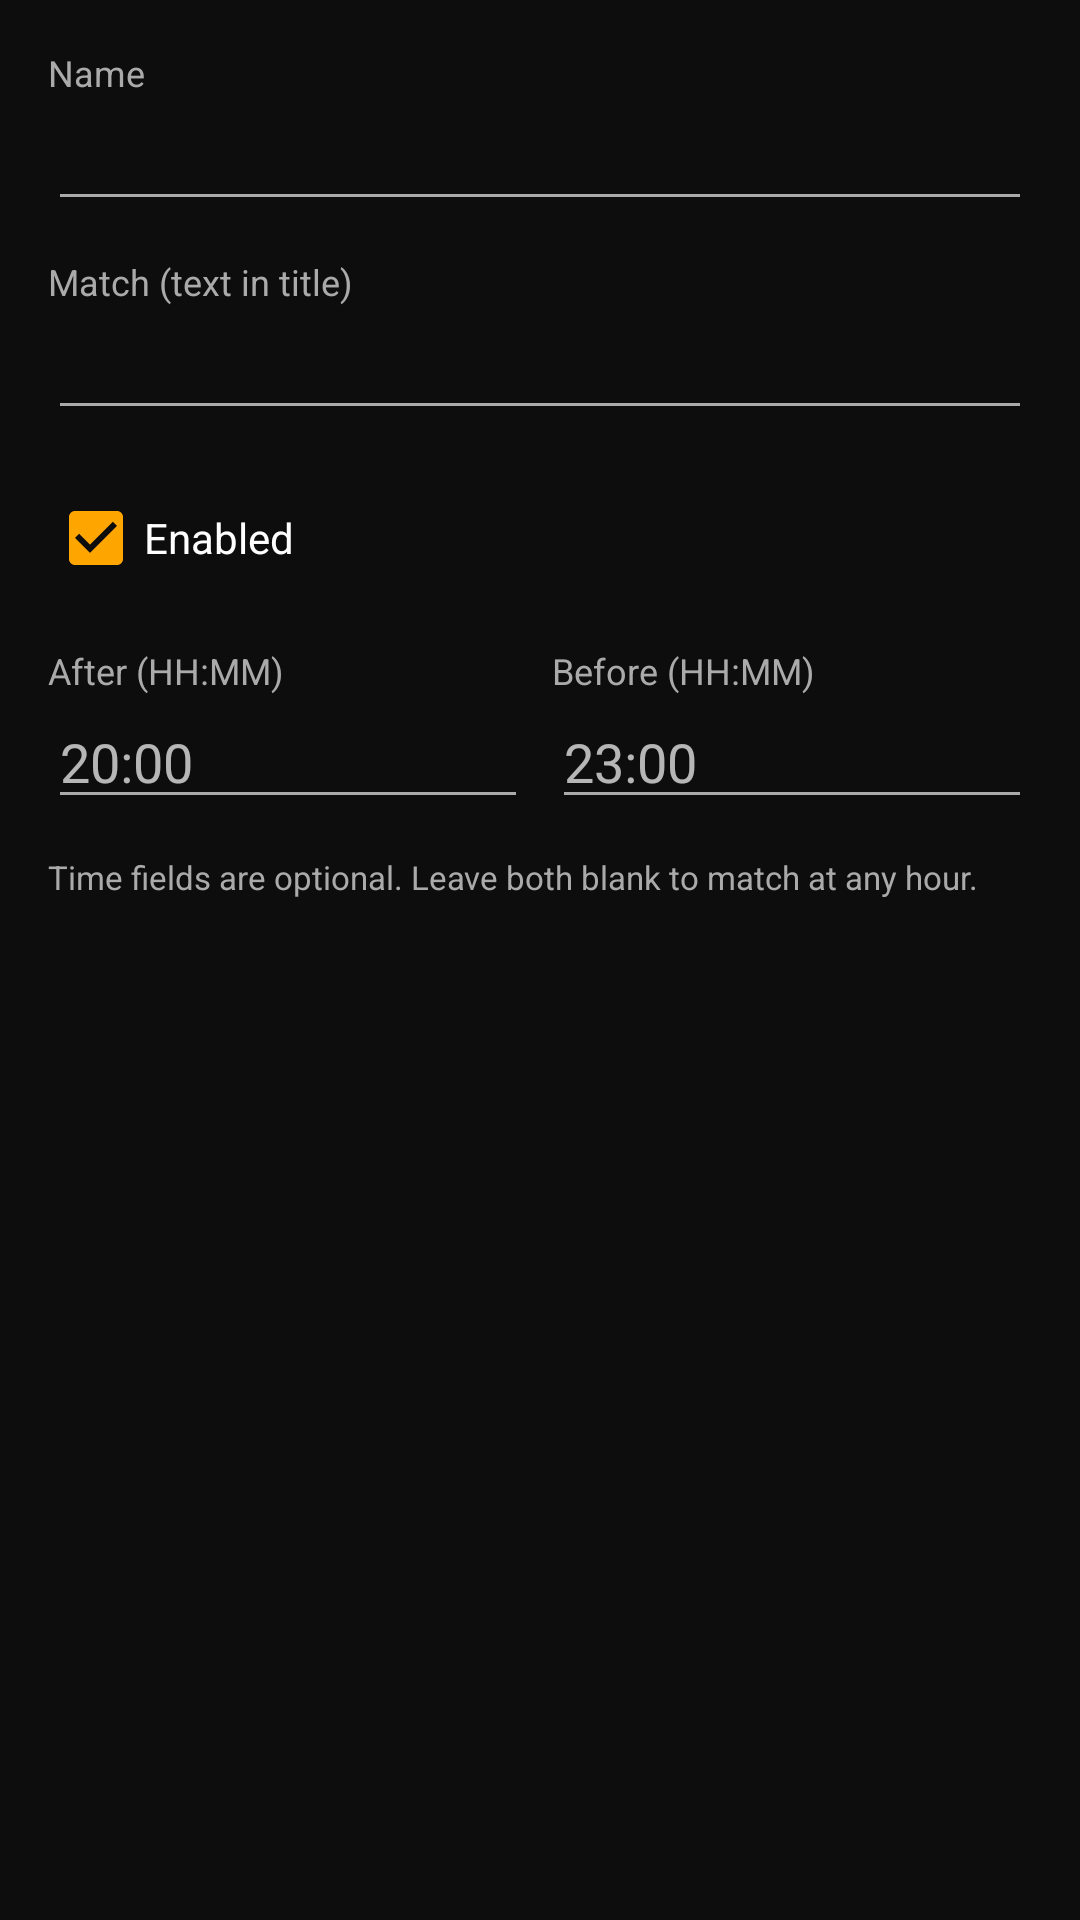

Android layout source for this screen:
<!-- AndroidManifest.xml: application theme Theme.Enigma2FireTV -->
<!-- res/layout/dialog_autotimer_edit.xml -->
<?xml version="1.0" encoding="utf-8"?>
<ScrollView xmlns:android="http://schemas.android.com/apk/res/android"
    android:layout_width="match_parent"
    android:layout_height="wrap_content">

    <LinearLayout
        android:layout_width="match_parent"
        android:layout_height="wrap_content"
        android:orientation="vertical"
        android:padding="16dp">

        <TextView
            android:layout_width="match_parent"
            android:layout_height="wrap_content"
            android:text="@string/autotimer_field_name"
            android:textColor="@color/text_secondary"
            android:textSize="12sp" />

        <EditText
            android:id="@+id/et_at_name"
            android:layout_width="match_parent"
            android:layout_height="wrap_content"
            android:textColor="@android:color/white"
            android:inputType="text"
            android:maxLines="1" />

        <TextView
            android:layout_width="match_parent"
            android:layout_height="wrap_content"
            android:layout_marginTop="12dp"
            android:text="@string/autotimer_field_match"
            android:textColor="@color/text_secondary"
            android:textSize="12sp" />

        <EditText
            android:id="@+id/et_at_match"
            android:layout_width="match_parent"
            android:layout_height="wrap_content"
            android:textColor="@android:color/white"
            android:inputType="text"
            android:maxLines="1" />

        <CheckBox
            android:id="@+id/cb_at_enabled"
            android:layout_width="wrap_content"
            android:layout_height="wrap_content"
            android:layout_marginTop="12dp"
            android:checked="true"
            android:text="@string/autotimer_field_enabled"
            android:textColor="@android:color/white" />

        <LinearLayout
            android:layout_width="match_parent"
            android:layout_height="wrap_content"
            android:layout_marginTop="12dp"
            android:orientation="horizontal">

            <LinearLayout
                android:layout_width="0dp"
                android:layout_height="wrap_content"
                android:layout_weight="1"
                android:orientation="vertical"
                android:layout_marginEnd="8dp">

                <TextView
                    android:layout_width="match_parent"
                    android:layout_height="wrap_content"
                    android:text="@string/autotimer_field_after"
                    android:textColor="@color/text_secondary"
                    android:textSize="12sp" />

                <EditText
                    android:id="@+id/et_at_after"
                    android:layout_width="match_parent"
                    android:layout_height="wrap_content"
                    android:hint="20:00"
                    android:textColor="@android:color/white"
                    android:inputType="time"
                    android:maxLines="1" />
            </LinearLayout>

            <LinearLayout
                android:layout_width="0dp"
                android:layout_height="wrap_content"
                android:layout_weight="1"
                android:orientation="vertical">

                <TextView
                    android:layout_width="match_parent"
                    android:layout_height="wrap_content"
                    android:text="@string/autotimer_field_before"
                    android:textColor="@color/text_secondary"
                    android:textSize="12sp" />

                <EditText
                    android:id="@+id/et_at_before"
                    android:layout_width="match_parent"
                    android:layout_height="wrap_content"
                    android:hint="23:00"
                    android:textColor="@android:color/white"
                    android:inputType="time"
                    android:maxLines="1" />
            </LinearLayout>
        </LinearLayout>

        <TextView
            android:layout_width="match_parent"
            android:layout_height="wrap_content"
            android:layout_marginTop="12dp"
            android:text="@string/autotimer_field_help"
            android:textColor="@color/text_secondary"
            android:textSize="11sp" />
    </LinearLayout>
</ScrollView>
<!-- resources referenced by this layout -->
<resources>
  <color name="text_secondary">#FFAAAAAA</color>
  <string name="autotimer_field_after">After (HH:MM)</string>
  <string name="autotimer_field_before">Before (HH:MM)</string>
  <string name="autotimer_field_enabled">Enabled</string>
  <string name="autotimer_field_help">Time fields are optional. Leave both blank to match at any hour.</string>
  <string name="autotimer_field_match">Match (text in title)</string>
  <string name="autotimer_field_name">Name</string>
  <style name="Theme.Enigma2FireTV" parent="Theme.MaterialComponents.NoActionBar">
          <item name="android:windowBackground">@color/background_dark</item>
          <item name="android:colorBackground">@color/background_dark</item>
          <item name="android:textColorPrimary">@color/text_primary</item>
          <item name="android:textColorSecondary">@color/text_secondary</item>
          <item name="colorPrimary">@color/accent</item>
          <item name="colorPrimaryDark">@color/accent_dark</item>
          <item name="colorAccent">@color/accent</item>
          
          <item name="android:windowNoTitle">true</item>
          <item name="android:windowFullscreen">false</item>
      </style>
  <color name="background_dark">#FF0D0D0D</color>
  <color name="text_primary">#FFFFFFFF</color>
  <color name="accent">#FFFFA500</color>
  <color name="accent_dark">#FFCC8400</color>
</resources>
